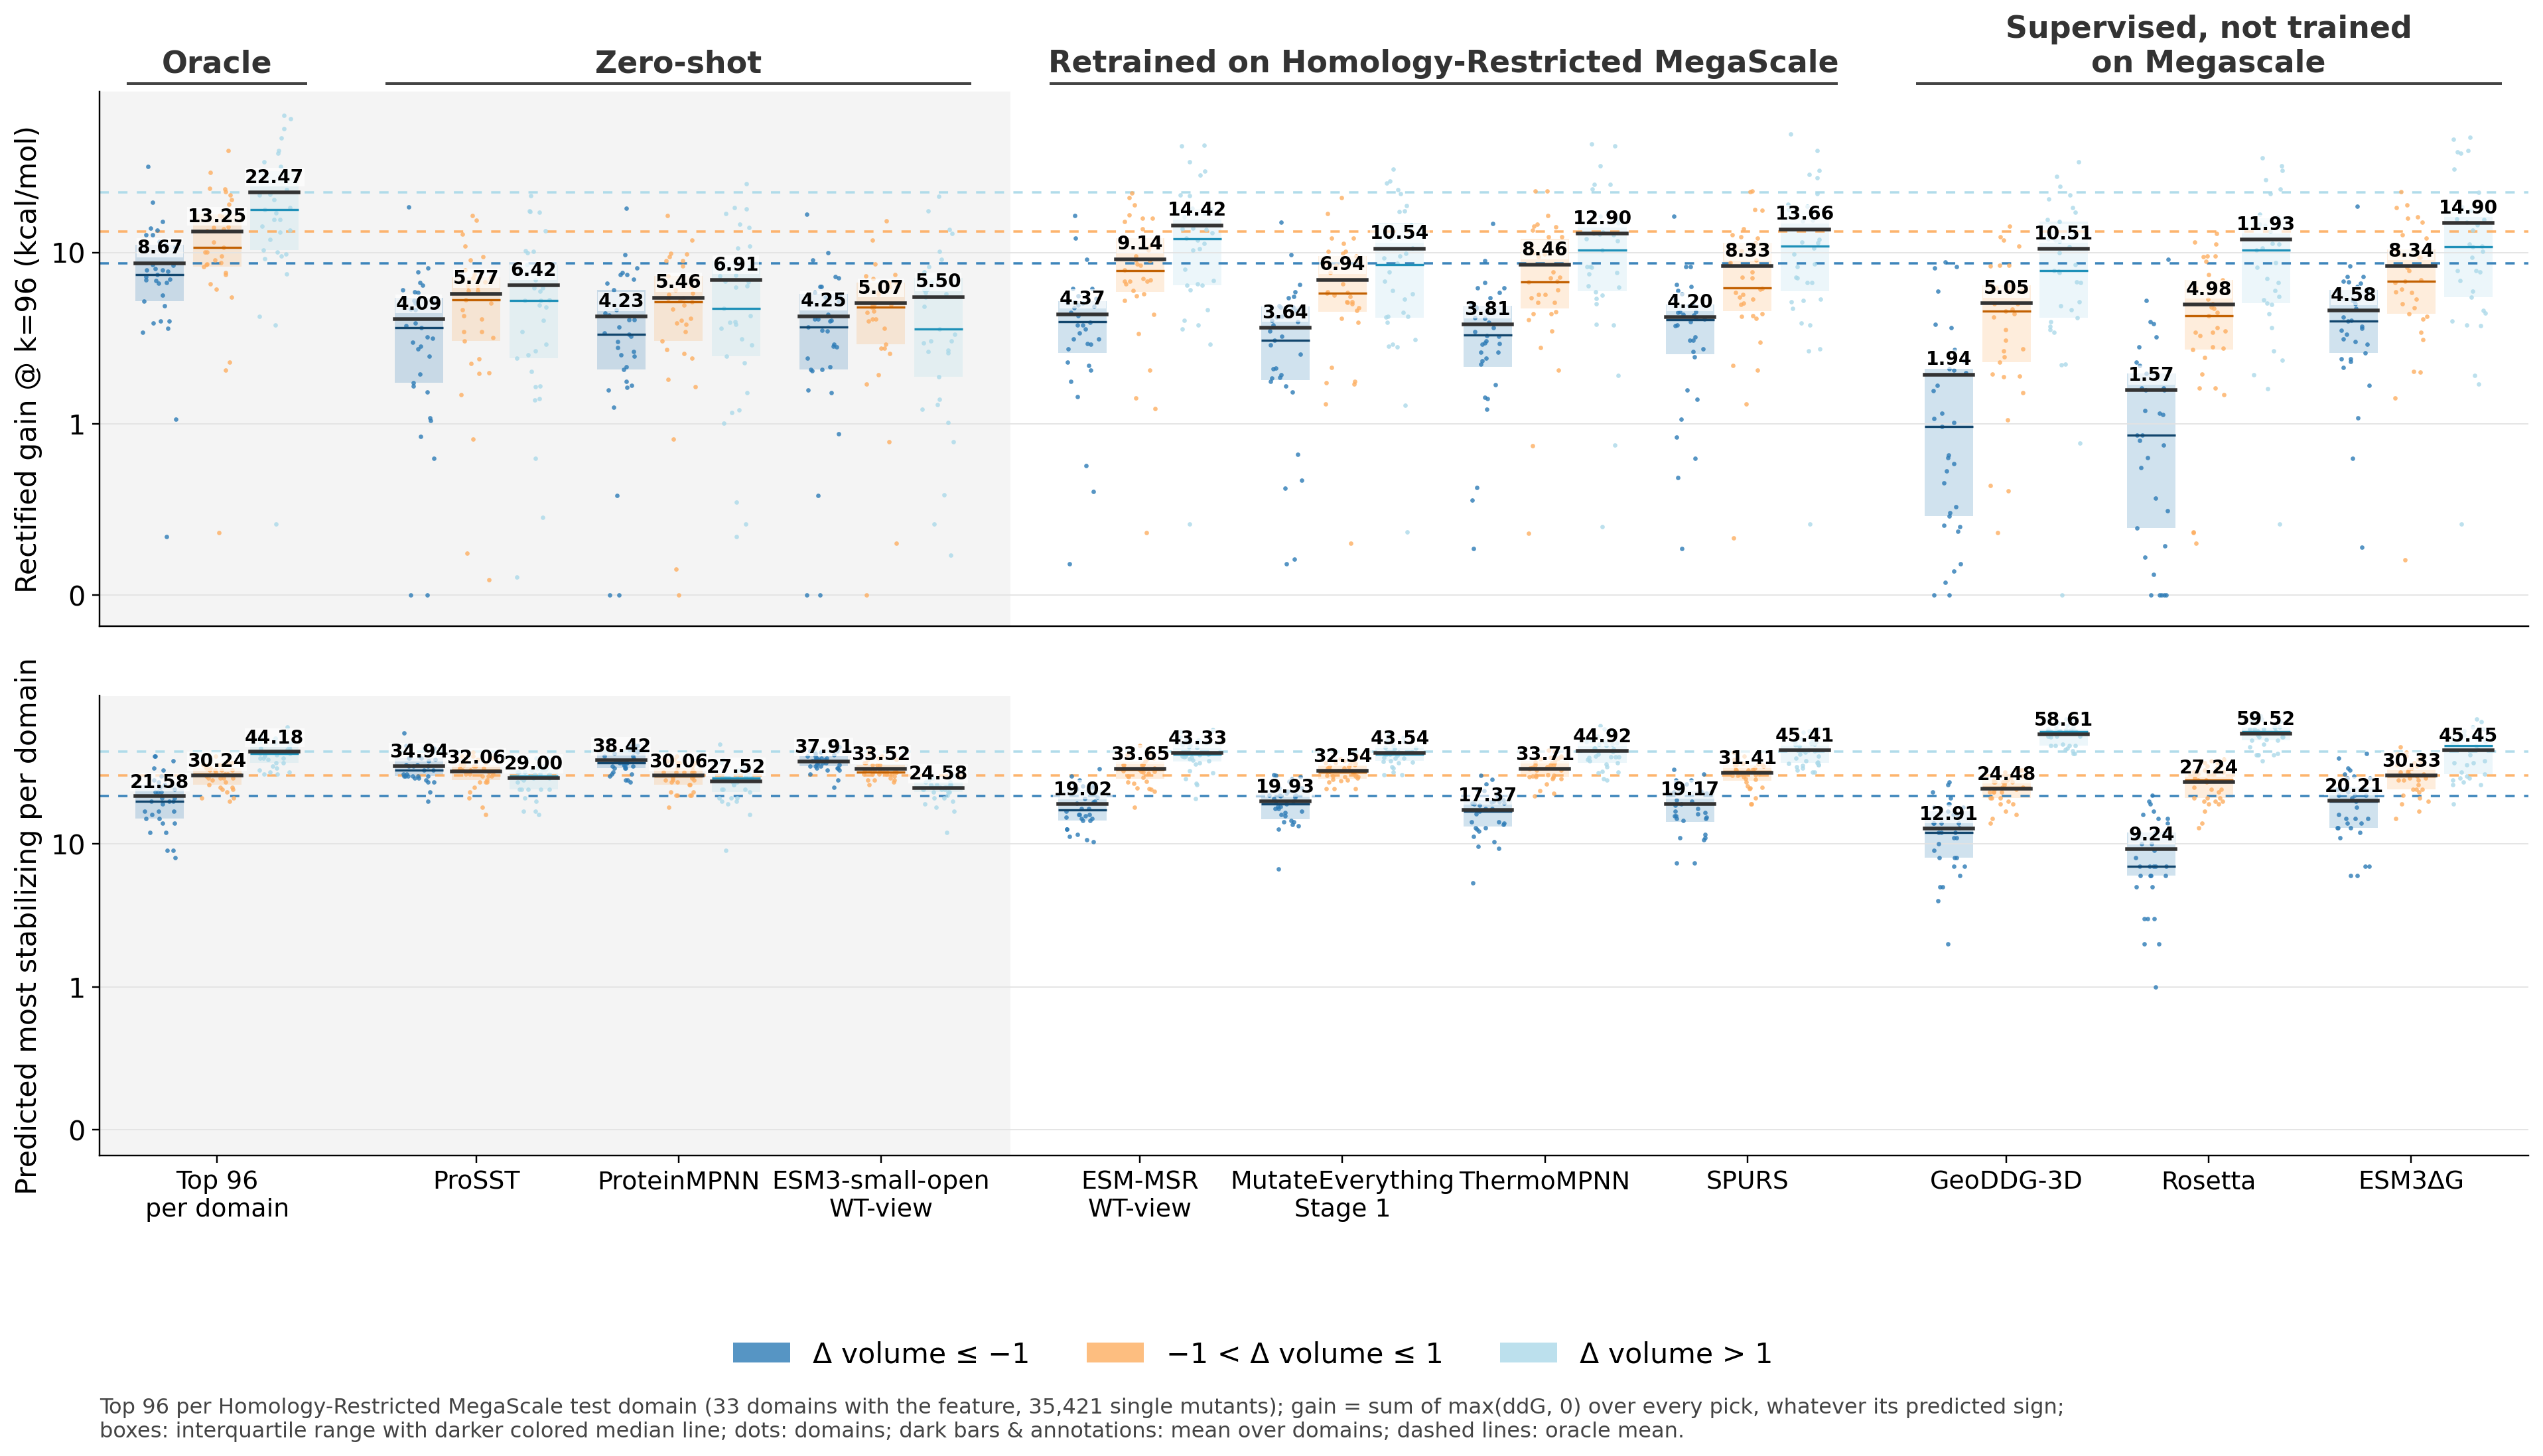

Source data for this figure (header and first rows):
statistic, model, category, mean, lo, hi, median, n_domains
gain, Total, Δ volume ≤ −1, 13.6, 9.962, 18.12, 11.92, 33
gain, Total, −1 < Δ volume ≤ 1, 19.41, 14.24, 26.05, 14.1, 33
gain, Total, Δ volume > 1, 31.2, 22.38, 41.97, 21.65, 33
gain, Top 96 per Domain, Δ volume ≤ −1, 8.672, 6.916, 10.88, 7.423, 33
gain, Top 96 per Domain, −1 < Δ volume ≤ 1, 13.25, 10.62, 16.47, 10.67, 33
gain, Top 96 per Domain, Δ volume > 1, 22.47, 17.17, 27.89, 17.85, 33
gain, ProSST, Δ volume ≤ −1, 4.085, 3.067, 5.34, 3.66, 33
gain, ProSST, −1 < Δ volume ≤ 1, 5.766, 4.458, 7.232, 5.285, 33
gain, ProSST, Δ volume > 1, 6.42, 4.697, 8.338, 5.252, 33
gain, ProteinMPNN, Δ volume ≤ −1, 4.229, 3.133, 5.551, 3.324, 33
gain, ProteinMPNN, −1 < Δ volume ≤ 1, 5.465, 4.264, 6.821, 5.157, 33
gain, ProteinMPNN, Δ volume > 1, 6.91, 4.832, 9.111, 4.706, 33
gain, ESM3-small-open, Δ volume ≤ −1, 4.249, 3.223, 5.46, 3.683, 33
gain, ESM3-small-open, −1 < Δ volume ≤ 1, 5.066, 4.086, 6.237, 4.793, 33
gain, ESM3-small-open, Δ volume > 1, 5.501, 3.791, 7.234, 3.568, 33
gain, ESM-MSR, Δ volume ≤ −1, 4.373, 3.41, 5.712, 3.955, 33
gain, ESM-MSR, −1 < Δ volume ≤ 1, 9.14, 7.301, 11.14, 7.818, 33
gain, ESM-MSR, Δ volume > 1, 14.42, 10.93, 18.18, 12.09, 33
gain, MutateEverything, Δ volume ≤ −1, 3.638, 2.781, 4.817, 3.079, 33
gain, MutateEverything, −1 < Δ volume ≤ 1, 6.941, 5.474, 8.695, 5.792, 33
gain, MutateEverything, Δ volume > 1, 10.54, 7.824, 13.35, 8.581, 33
gain, ThermoMPNN, Δ volume ≤ −1, 3.814, 2.94, 4.911, 3.304, 33
gain, ThermoMPNN, −1 < Δ volume ≤ 1, 8.464, 6.64, 10.57, 6.771, 33
gain, ThermoMPNN, Δ volume > 1, 12.9, 9.486, 16.88, 10.35, 33
gain, SPURS, Δ volume ≤ −1, 4.196, 3.293, 5.43, 4.055, 33
gain, SPURS, −1 < Δ volume ≤ 1, 8.329, 6.47, 10.5, 6.247, 33
gain, SPURS, Δ volume > 1, 13.66, 10.16, 17.54, 10.89, 33
gain, GeoDDG-3D, Δ volume ≤ −1, 1.942, 1.235, 2.809, 0.9831, 33
gain, GeoDDG-3D, −1 < Δ volume ≤ 1, 5.049, 3.877, 6.399, 4.555, 33
gain, GeoDDG-3D, Δ volume > 1, 10.51, 7.854, 13.38, 7.815, 33
gain, Rosetta, Δ volume ≤ −1, 1.57, 1.008, 2.289, 0.9348, 33
gain, Rosetta, −1 < Δ volume ≤ 1, 4.979, 3.853, 6.198, 4.269, 33
gain, Rosetta, Δ volume > 1, 11.93, 8.931, 15.15, 10.35, 33
gain, ESM3ΔG, Δ volume ≤ −1, 4.585, 3.605, 5.846, 3.979, 33
gain, ESM3ΔG, −1 < Δ volume ≤ 1, 8.344, 6.523, 10.33, 6.821, 33
gain, ESM3ΔG, Δ volume > 1, 14.9, 10.61, 19.52, 10.79, 33
picks, Total, Δ volume ≤ −1, 370.1, 318.1, 431.7, 338, 33
picks, Total, −1 < Δ volume ≤ 1, 284.1, 238.3, 341.9, 232, 33
picks, Total, Δ volume > 1, 419.2, 338.5, 512.8, 327, 33
picks, Top 96 per Domain, Δ volume ≤ −1, 21.58, 18.76, 24.46, 20, 33
picks, Top 96 per Domain, −1 < Δ volume ≤ 1, 30.24, 28.39, 32.15, 31, 33
picks, Top 96 per Domain, Δ volume > 1, 44.18, 41.21, 47.33, 43, 33
picks, ProSST, Δ volume ≤ −1, 34.94, 32.45, 37.97, 33, 33
picks, ProSST, −1 < Δ volume ≤ 1, 32.06, 29.7, 34.42, 33, 33
picks, ProSST, Δ volume > 1, 29, 26.64, 30.97, 30, 33
picks, ProteinMPNN, Δ volume ≤ −1, 38.42, 36.03, 40.79, 37, 33
picks, ProteinMPNN, −1 < Δ volume ≤ 1, 30.06, 28.06, 32.15, 30, 33
picks, ProteinMPNN, Δ volume > 1, 27.52, 25.03, 30.09, 29, 33
picks, ESM3-small-open, Δ volume ≤ −1, 37.91, 36.18, 39.58, 38, 33
picks, ESM3-small-open, −1 < Δ volume ≤ 1, 33.52, 32, 35.18, 32, 33
picks, ESM3-small-open, Δ volume > 1, 24.58, 23, 26.03, 25, 33
picks, ESM-MSR, Δ volume ≤ −1, 19.02, 17.1, 21.29, 17.33, 33
picks, ESM-MSR, −1 < Δ volume ≤ 1, 33.65, 31.16, 36.22, 33.33, 33
picks, ESM-MSR, Δ volume > 1, 43.33, 39.63, 46.94, 42.67, 33
picks, MutateEverything, Δ volume ≤ −1, 19.93, 17.78, 22.08, 19, 33
picks, MutateEverything, −1 < Δ volume ≤ 1, 32.54, 30.94, 34.22, 32, 33
picks, MutateEverything, Δ volume > 1, 43.54, 40.76, 46.36, 42.67, 33
picks, ThermoMPNN, Δ volume ≤ −1, 17.37, 15.06, 19.55, 17, 33
picks, ThermoMPNN, −1 < Δ volume ≤ 1, 33.71, 31.46, 36.02, 33.67, 33
picks, ThermoMPNN, Δ volume > 1, 44.92, 41.44, 48.64, 44.67, 33
... 12 more rows
